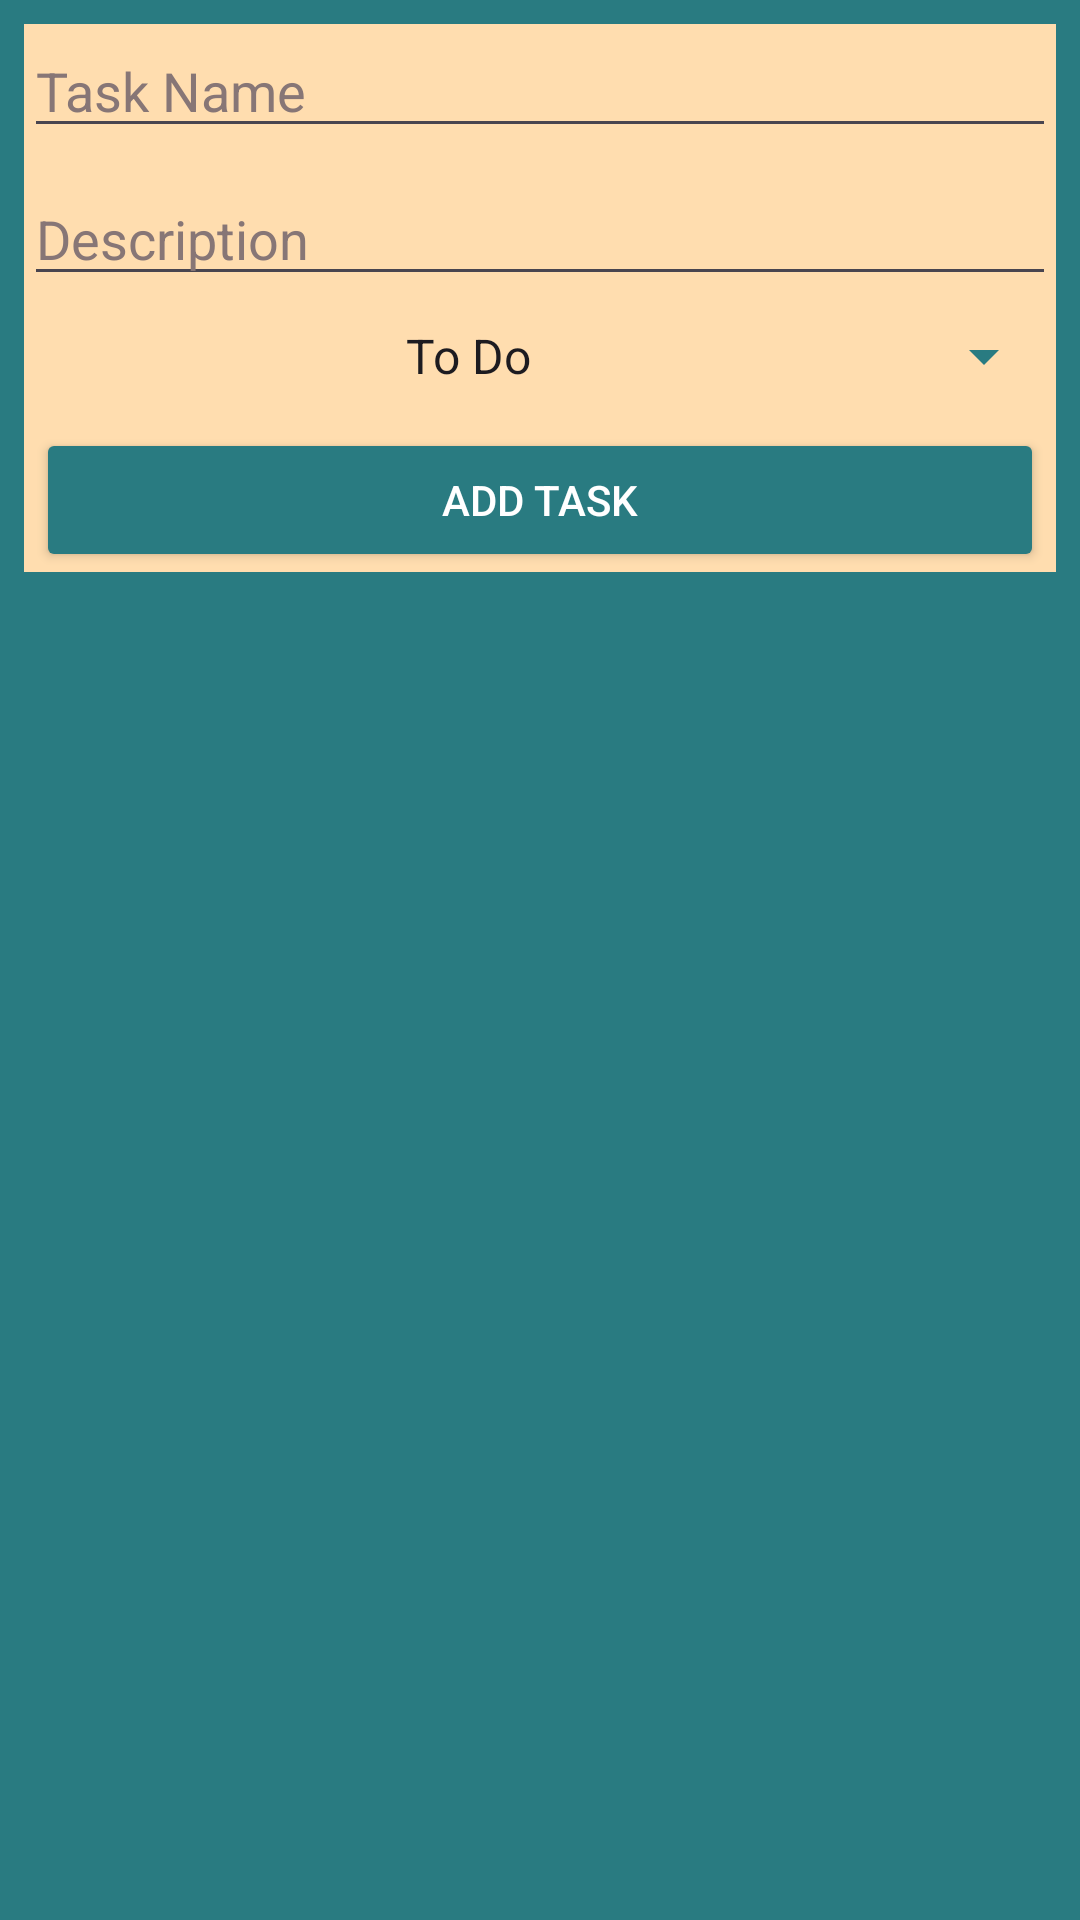

Android layout source for this screen:
<!-- AndroidManifest.xml: application theme Theme.TaskSprout -->
<!-- res/layout/dialog_add_task.xml -->
<?xml version="1.0" encoding="utf-8"?>
<ScrollView xmlns:android="http://schemas.android.com/apk/res/android"
    android:layout_width="match_parent"
    android:layout_height="wrap_content"
    android:background="@color/teal_light"
    android:padding="8dp">

    <LinearLayout
        android:orientation="vertical"
        android:layout_width="match_parent"
        android:layout_height="wrap_content"
        android:background="@color/beige_400">

        <EditText
            android:id="@+id/dialog_ET_task_name"
            android:hint="@string/task_name"
            android:textColorHint="@color/grey"
            android:textColor="@color/black"
            android:layout_width="match_parent"
            android:layout_height="wrap_content" />

        <EditText
            android:id="@+id/dialog_ET_task_description"
            android:hint="@string/description"
            android:textColorHint="@color/grey"
            android:textColor="@color/black"
            android:layout_width="match_parent"
            android:layout_height="wrap_content"
            android:layout_marginTop="8dp" />

        <Spinner
            android:id="@+id/dialog_spinner_status"
            android:layout_width="match_parent"
            android:layout_height="wrap_content"
            android:layout_marginTop="8dp"
            android:entries="@array/task_status_array"
            android:backgroundTint="@color/teal_light"
            android:popupBackground="@color/beige_400"
            android:textAlignment="center" />

        <Button
            android:id="@+id/dialog_BTN_add_task"
            android:text="@string/add_task"
            android:layout_width="match_parent"
            android:layout_height="wrap_content"
            android:layout_marginStart="4dp"
            android:layout_marginEnd="4dp"
            android:layout_marginTop="12dp"
            android:backgroundTint="@color/teal_light"
            android:textColor="@android:color/white" />
    </LinearLayout>
</ScrollView>
<!-- resources referenced by this layout -->
<resources>
  <string-array name="task_status_array">
          <item>To Do</item>
          <item>In Progress</item>
          <item>Done</item>
          <item>Neglected</item>
      </string-array>
  <color name="beige_400">#FFDDAF</color>
  <color name="black">#FF000000</color>
  <color name="grey">#877676</color>
  <color name="teal_light">#297B81</color>
  <string name="add_task">Add Task</string>
  <string name="description">Description</string>
  <string name="task_name">Task Name</string>
  <style name="Theme.TaskSprout" parent="Theme.Material3.DayNight.NoActionBar" />
</resources>
